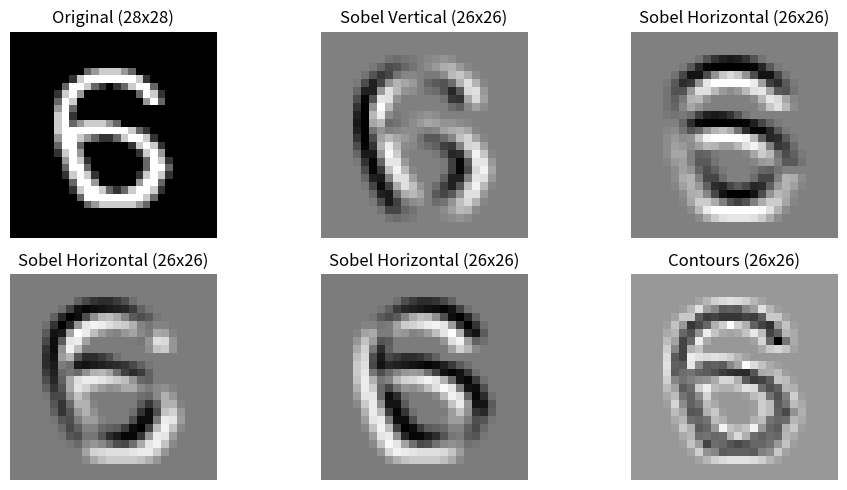

Source code (Python):
import matplotlib.pyplot as plt

flt_vert = [[1,0,-1],
            [2,0,-2],
            [1,0,-1]]

flt_hori = [[1,2,1],
            [0,0,0],
            [-1,-2,-1]]

flt_diago_des = [[2,1,0],
                 [1,0,-1],
                 [0,-1,-2]]

flt_diago_mon = [[0,1,2],
                 [-1,0,1],
                 [-2,-1,0]]

flt_laplacien = [
    [1, 1, 1],
    [1, -8, 1],
    [1, 1, 1]]

Mat = [
    [0, 0, 0, 0, 0, 0, 0, 0, 0, 0, 0, 0, 0, 0, 0, 0, 0, 0, 0, 0, 0, 0, 0, 0, 0, 0, 0, 0],
    [0, 0, 0, 0, 0, 0, 0, 0, 0, 0, 0, 0, 0, 0, 0, 0, 0, 0, 0, 0, 0, 0, 0, 0, 0, 0, 0, 0],
    [0, 0, 0, 0, 0, 0, 0, 0, 0, 0, 0, 0, 0, 0, 0, 0, 0, 0, 0, 0, 0, 0, 0, 0, 0, 0, 0, 0],
    [0, 0, 0, 0, 0, 0, 0, 0, 0, 0, 0, 0, 0, 0, 0, 0, 0, 0, 0, 0, 0, 0, 0, 0, 0, 0, 0, 0],
    [0, 0, 0, 0, 0, 0, 0, 0, 0, 0, 0, 0, 0, 0, 0, 0, 0, 0, 0, 0, 0, 0, 0, 0, 0, 0, 0, 0],
    [0, 0, 0, 0, 0, 0, 0, 0, 0, 0, 102, 153, 204, 204, 204, 153, 102, 0, 0, 0, 0, 0, 0, 0, 0, 0, 0, 0],
    [0, 0, 0, 0, 0, 0, 0, 0, 51, 204, 255, 255, 255, 255, 255, 255, 255, 204, 51, 0, 0, 0, 0, 0, 0, 0, 0, 0],
    [0, 0, 0, 0, 0, 0, 0, 102, 255, 255, 204, 102, 51, 0, 51, 102, 204, 255, 255, 102, 0, 0, 0, 0, 0, 0, 0, 0],
    [0, 0, 0, 0, 0, 0, 51, 204, 255, 153, 0, 0, 0, 0, 0, 0, 0, 102, 255, 204, 51, 0, 0, 0, 0, 0, 0, 0],
    [0, 0, 0, 0, 0, 0, 102, 255, 204, 0, 0, 0, 0, 0, 0, 0, 0, 0, 153, 255, 102, 0, 0, 0, 0, 0, 0, 0],
    [0, 0, 0, 0, 0, 0, 153, 255, 102, 0, 0, 0, 0, 0, 0, 0, 0, 0, 0, 0, 0, 0, 0, 0, 0, 0, 0, 0],
    [0, 0, 0, 0, 0, 0, 204, 255, 51, 0, 0, 0, 0, 0, 0, 0, 0, 0, 0, 0, 0, 0, 0, 0, 0, 0, 0, 0],
    [0, 0, 0, 0, 0, 0, 204, 255, 102, 153, 204, 204, 204, 153, 102, 0, 0, 0, 0, 0, 0, 0, 0, 0, 0, 0, 0, 0],
    [0, 0, 0, 0, 0, 0, 204, 255, 255, 255, 255, 255, 255, 255, 255, 255, 204, 102, 51, 0, 0, 0, 0, 0, 0, 0, 0, 0],
    [0, 0, 0, 0, 0, 0, 153, 255, 255, 204, 153, 102, 51, 51, 102, 204, 255, 255, 204, 51, 0, 0, 0, 0, 0, 0, 0, 0],
    [0, 0, 0, 0, 0, 0, 102, 255, 255, 102, 0, 0, 0, 0, 0, 0, 51, 204, 255, 204, 51, 0, 0, 0, 0, 0, 0, 0],
    [0, 0, 0, 0, 0, 0, 51, 204, 255, 153, 0, 0, 0, 0, 0, 0, 0, 51, 204, 255, 153, 0, 0, 0, 0, 0, 0, 0],
    [0, 0, 0, 0, 0, 0, 0, 153, 255, 204, 51, 0, 0, 0, 0, 0, 0, 0, 102, 255, 204, 51, 0, 0, 0, 0, 0, 0],
    [0, 0, 0, 0, 0, 0, 0, 102, 255, 255, 102, 0, 0, 0, 0, 0, 0, 0, 102, 255, 255, 102, 0, 0, 0, 0, 0, 0],
    [0, 0, 0, 0, 0, 0, 0, 51, 204, 255, 204, 51, 0, 0, 0, 0, 0, 51, 204, 255, 204, 51, 0, 0, 0, 0, 0, 0],
    [0, 0, 0, 0, 0, 0, 0, 0, 102, 255, 255, 153, 0, 0, 0, 0, 0, 153, 255, 255, 102, 0, 0, 0, 0, 0, 0, 0],
    [0, 0, 0, 0, 0, 0, 0, 0, 51, 204, 255, 255, 204, 102, 51, 102, 204, 255, 255, 204, 51, 0, 0, 0, 0, 0, 0, 0],
    [0, 0, 0, 0, 0, 0, 0, 0, 0, 102, 255, 255, 255, 255, 255, 255, 255, 255, 204, 102, 0, 0, 0, 0, 0, 0, 0, 0],
    [0, 0, 0, 0, 0, 0, 0, 0, 0, 0, 102, 153, 204, 204, 204, 204, 204, 153, 102, 0, 0, 0, 0, 0, 0, 0, 0, 0],
    [0, 0, 0, 0, 0, 0, 0, 0, 0, 0, 0, 0, 0, 0, 0, 0, 0, 0, 0, 0, 0, 0, 0, 0, 0, 0, 0, 0],
    [0, 0, 0, 0, 0, 0, 0, 0, 0, 0, 0, 0, 0, 0, 0, 0, 0, 0, 0, 0, 0, 0, 0, 0, 0, 0, 0, 0],
    [0, 0, 0, 0, 0, 0, 0, 0, 0, 0, 0, 0, 0, 0, 0, 0, 0, 0, 0, 0, 0, 0, 0, 0, 0, 0, 0, 0],
    [0, 0, 0, 0, 0, 0, 0, 0, 0, 0, 0, 0, 0, 0, 0, 0, 0, 0, 0, 0, 0, 0, 0, 0, 0, 0, 0, 0]
]

def afficher_matrice(matrice):
    largeur_max = max(len(str(element)) for ligne in matrice for element in ligne)
    print("[")
    for ligne in matrice:
        ligne_formatee = " ".join(f"{elem:>{largeur_max}}" for elem in ligne)
        print(f"  [ {ligne_formatee} ]")
    print("]")

def new_mat(n):
    return [[0 for _ in range(n)] for _ in range(n)]


def calcul(mat,filtre):
    n = len(mat) - len(filtre) + 1
    sol = new_mat(n)
    for i in range(n):
        for j in range(n):
            somme = 0
            for k in range(len(filtre)):
                for l in range(len(filtre)):
                    somme += mat[i+k][j+l]*filtre[k][l]
            sol[i][j] = somme
    return sol

res_vert = calcul(Mat, flt_vert)
res_hori = calcul(Mat, flt_hori)
res_diago_d = calcul(Mat, flt_diago_des)
res_diago_m = calcul(Mat, flt_diago_mon)
res_flou = calcul(Mat, flt_laplacien)

fig, axes = plt.subplots(2, 3, figsize=(10, 5))

axes[0,0].imshow(Mat, cmap='gray', interpolation='nearest')
axes[0,0].set_title("Original (28x28)")
axes[0,0].axis('off')

axes[0,1].imshow(res_vert, cmap='gray', interpolation='nearest')
axes[0,1].set_title("Sobel Vertical (26x26)")
axes[0,1].axis('off')

axes[0,2].imshow(res_hori, cmap='gray', interpolation='nearest')
axes[0,2].set_title("Sobel Horizontal (26x26)")
axes[0,2].axis('off')

axes[1,0].imshow(res_diago_d, cmap='gray', interpolation='nearest')
axes[1,0].set_title("Sobel Horizontal (26x26)")
axes[1,0].axis('off')

axes[1,1].imshow(res_diago_m, cmap='gray', interpolation='nearest')
axes[1,1].set_title("Sobel Horizontal (26x26)")
axes[1,1].axis('off')

axes[1,2].imshow(res_flou, cmap='gray', interpolation='nearest')
axes[1,2].set_title("Contours (26x26)")
axes[1,2].axis('off')

plt.tight_layout()
plt.show()
